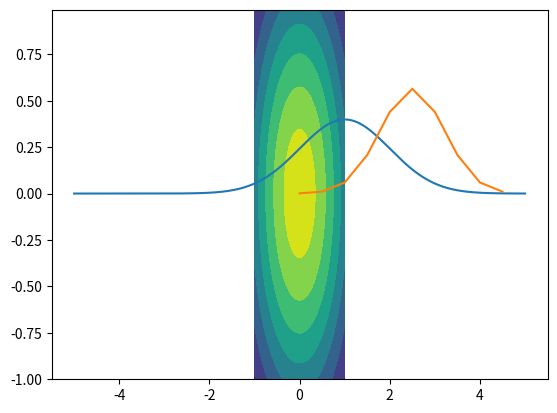

Write Python code to recreate this figure.
import numpy as np
import scipy.stats as st
import matplotlib.pyplot as plt
# 泊松分布,泊松分布的期望和方差均为 lamda
# 概率函数 P(X=K) = (lameda ** k) * (e ** -lamda)/ k!
F_true = 1000
N = 50
F = st.poisson(F_true).rvs(N) # rvs采样50个
print(F)

# mu_true, sigma_true = 1000, 15
# N = 100
# F_true = st.norm(mu_true, sigma_true).rvs(N)
# F = st.poisson(F_true).rvs()
# print(F)

# 二项分布
n,p = 100,.5
X = st.binom(n,p)
print(X.mean(),X.std())
'''
pdf 表示的是函数，给一定输入值，就会得到一个输出值，而不是随机变量。
st.norm.pdf(0, loc=0, scale=1) ⇒ 1/sqrt((2pi)**0.5)
如下代码绘制出  1/((2pi)**0.5) * e ** (- (x-1)**2/2)
'''
mu, sigma = 1, 1
xs = np.linspace(-5, 5, 1000)
plt.plot(xs, st.norm.pdf(xs, loc=mu, scale=sigma))
plt.show()

# st.multivariate_normal：多元正态分布；
x = np.linspace(0, 5, 10, endpoint=False)
y = st.multivariate_normal.pdf(x, mean=2.5, cov=.5)
plt.plot(x,y)
plt.show()

x, y = np.mgrid[-1:1:.01, -1:1:.01]
pos = np.empty(x.shape + (2,))
pos[:, :, 0] = x; pos[:, :, 1] = y
rv = st.multivariate_normal([0, 0], [[1, 0], [0, 1]])
plt.contourf(x, y, rv.pdf(pos))
plt.show()